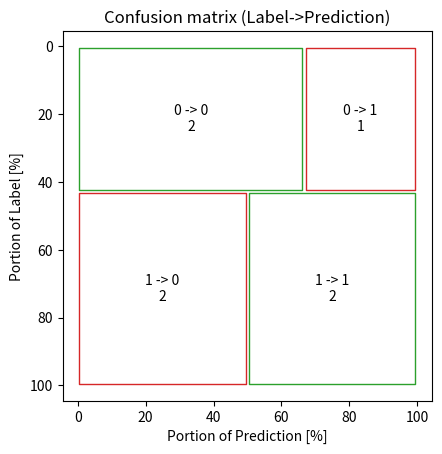
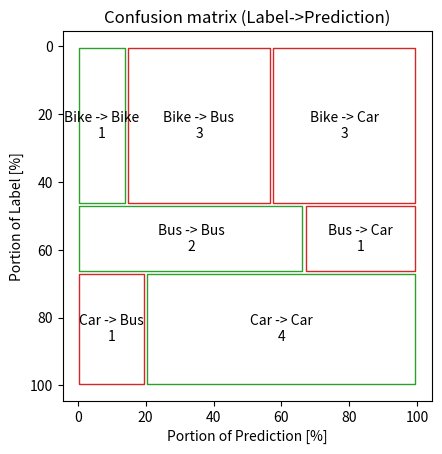

The matplotlib source for these figures, in order:
import pandas as pd
import numpy as np
import matplotlib.pyplot as plt

def plot_cm(df: pd.DataFrame, label: str, prediction: str, sort_by_label: bool=False, ax=None):
    '''
    plot_confusion_matrix(df: pd.DataFrame, label: str, prediction: str, ax=None)

    This function plot a confusion matrix, styled as a treemap, for evaluation of classification models.
    This function is unique in its visual representation of the commonly used confusion matrix.
    

    Input:
        df: pd.DataFrame 
            A dataframe with a column with labels and a column with predictions.
        label: string
            Column name for the column containing the labels values in df.
        prediction: string
            Column name for the column containing the prediction values in df.
        sort_by_label: boolean, optional
            If sort_by_label is True, the plot boxes are sorted by alphabetical order, rather than by amount of labels (default).
        ax: matplotlib axes, optional
            Axes to plot on. If None, the function creates a new figure.
    
    Output:
        ax: matplotlib axes
            if ax is given as input, it is also returned as output. Otherwise, return None.

    Example:
        import clearly_confused
        # Binary label
        df = pd.DataFrame(data=[[1,1],[0,1],[1,0],[0,0],[0,0],[1,1],[1,0]], columns = ['Label','Prediction'])
        clearly_confused.plot_cm(df,'Label','Prediction')

        # Categorical label
        df = pd.DataFrame(data=[['Car','Bus'],['Bus','Bus'],['Car','Car'],['Bus','Bus'],['Car','Car'],['Bike','Car'],['Bike','Bus'],['Car','Car'],['Bike','Car'],['Bike','Bus'],['Car','Car'],['Bike','Car'],['Bike','Bus'],['Bike','Bike'],['Bus','Car']] ,columns = ['Label','Prediction'])
        clearly_confused.plot_cm(df,'Label','Prediction')

    
    '''
    # check input
    if label not in df.columns or prediction not in df.columns:
        raise ValueError(f'expected the label, prediction to be column names of df')
    if df[label].dtype!=df[prediction].dtype:
        raise ValueError('the label and prediction columns in df must have the same datatype')
    
    #distance between boxes
    gap=1
    
    # prepare df and get a list of unique values, sorted by presencre in the label column
    df1=df[[label,prediction]].dropna().copy()
    vc_lbl = df1[label].value_counts()
    if sort_by_label:
        vc_lbl = vc_lbl.sort_index()
    vc_lbl_p = vc_lbl/df1.shape[0]*100
    unique_vals = vc_lbl_p.index.to_list()
    
    # set figure
    toplot=False
    if ax is None:
        _,ax = plt.subplots()
        toplot=True
    ax.set_box_aspect(1)
    ax.invert_yaxis()
    for lbl in unique_vals:
        # count prediction results from when label was lbl
        vc_pred = df1.loc[df1[label]==lbl,prediction].value_counts().to_frame()
        vc_pred['Label count'] = [vc_lbl[pred] if pred in vc_lbl.index else 0 for pred in vc_pred.index]
        vc_pred = vc_pred.sort_values(by='Label count', ascending=False)['count']
        if sort_by_label:
            vc_pred = vc_pred.sort_index()
        vc_pred_p = vc_pred/vc_lbl[lbl]*100
        
        # geometric rectangles coordinates
        x_ranges = [[vc_pred_p.cumsum()[pred]-vc_pred_p[pred]+gap/2,vc_pred_p[pred]-gap] for pred in unique_vals if pred in vc_pred_p.index]
        y_range = [vc_lbl_p.cumsum()[lbl]-vc_lbl_p[lbl]+gap/2,vc_lbl_p[lbl]-gap]
        # plot
        edgecolors = ['tab:green' if pred==lbl else 'tab:red' for pred in unique_vals if pred in vc_pred_p.index]
        ax.broken_barh(xranges=x_ranges ,yrange=y_range , facecolor='w', edgecolor=edgecolors,data='data')
        
        # add text to the boxes
        for x_range,pred in zip(x_ranges,[val for val in unique_vals if val in vc_pred_p.index]):
            txt_pad = int(np.floor(len(f'{lbl} -> {pred}')/2-len(f'{vc_pred[pred]}')/2))+1
            label_to_pred_str  = f'{lbl} -> {pred}\n{vc_pred[pred]}'
            ax.text(x=x_range[0]+x_range[1]/2,y=y_range[0]+y_range[1]/2,s=label_to_pred_str, horizontalalignment='center', verticalalignment='center')
    
    # set final figure descriptive characteristics
    ax.set_title(f'Confusion matrix ({label}->{prediction})')
    ax.set_xlabel(f'Portion of {prediction} [%]')
    ax.set_ylabel(f'Portion of {label} [%]')
    
    # show plot if ax was None in the function input
    if toplot:
        plt.show()
        return None
    else:
        return ax

if __name__ == '__main__':
    df = pd.DataFrame(data=[[1,1],[0,1],[1,0],[0,0],[0,0],[1,1],[1,0]], columns = ['Label','Prediction'])
    plot_cm(df,'Label','Prediction',sort_by_label=True)

    df = pd.DataFrame(data=[['Car','Bus'],['Bus','Bus'],['Car','Car'],['Bus','Bus'],['Car','Car'],['Bike','Car'],['Bike','Bus'],['Car','Car'],['Bike','Car'],['Bike','Bus'],['Car','Car'],['Bike','Car'],['Bike','Bus'],['Bike','Bike'],['Bus','Car']] ,columns = ['Label','Prediction'])
    plot_cm(df,'Label','Prediction',sort_by_label=True)



    print('ALL DONE!!!')